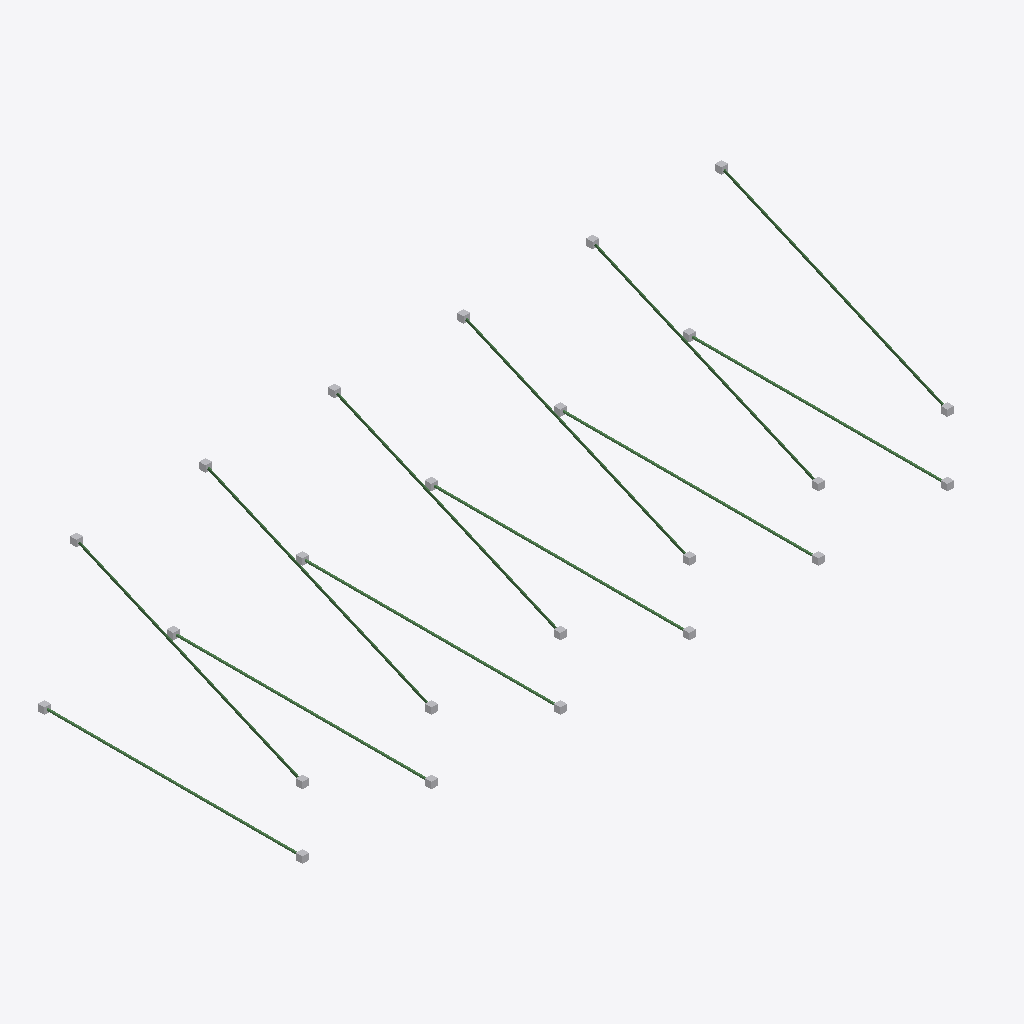
Isometric view of an IFC building model (IFC-SPF (STEP), schema IFC4, length unit metre), seen from the south-west, elements coloured by IFC class: 24 other elements (light grey), 12 beams (green).
Extent 5.3 m × 2.0 m × 1.1 m (x, y, z). Elements (36): 24 IfcBuildingElementProxy, 12 IfcBeam.

HEADER;
FILE_DESCRIPTION(('ViewDefinition [CoordinationView]'),'2;1');
FILE_NAME('test_recreate_beams_fem_with_3d_wireframe_representation.ifc','2025-08-05T10:43:52',(''),(''),'IfcOpenShell 0.8.0','IfcOpenShell 0.8.0','');
FILE_SCHEMA(('IFC4'));
ENDSEC;
DATA;
#1=IFCPROJECT('1iXCzZfvjEYfPEQZkBl0PJ',#9,'My Project (recreated with architectural body shape representation)',$,$,$,$,(#14),#27);
#66=IFCSITE('1EpCMsPCjCg81JjKUmbDCZ',#60,'Site-01',$,$,#65,$,$,$,$,$,$,$,$);
#45=IFCBEAM('19xUqPlSr1zQo5KFF2AOuk',#44,'Raised L-Shape',$,$,$,$,$,$);
#37=IFCBEAM('3_HWlZwnL5tB_EsNjBKCsJ',#36,'Raised C-Shape',$,$,$,$,$,$);
#57=IFCBEAM('1VDIE7Wsf4sAM_rI8ZkUpT',#56,'Raised Hollow Circle',$,$,$,$,$,$);
#55=IFCBEAM('2Xg17MXhvBUgc0GW$Cwfwd',#54,'Raised Hollow Rectangle',$,$,$,$,$,$);
#49=IFCBEAM('0$Bzt4rzTBCOsnRWqkHEX3',#48,'Raised T-Shape',$,$,$,$,$,$);
#59=IFCBEAM('0N7s_MoDn8U8$ZBz8HuZt$',#58,'Raised I-Shape',$,$,$,$,$,$);
#43=IFCBEAM('2myRRCgUv99BjPE9Zbxtx2',#42,'Horizontal I-Shape',$,$,$,$,$,$);
#51=IFCBEAM('0$y7kSdnr9QgPPaoCX0AZ8',#50,'Horizontal Hollow Rectangle',$,$,$,$,$,$);
#47=IFCBEAM('0dDd3dxXTB_xhYAQiR1R9C',#46,'Horizontal L-Shape',$,$,$,$,$,$);
#53=IFCBEAM('25IZMI7bnELvcKJciWXHuC',#52,'Horizontal Hollow Circle',$,$,$,$,$,$);
#39=IFCBEAM('24SQDVO$57x83cqcc3x$CH',#38,'Horizontal C-Shape',$,$,$,$,$,$);
#41=IFCBEAM('2mzLqvrB1C0vA2wB0WJWkV',#40,'Horizontal T-Shape',$,$,$,$,$,$);
#758=IFCBUILDINGELEMENTPROXY('1983e$w8fE$Qceq$0EciW6',#757,'Node-103',$,$,#776,#771,$,$);
#806=IFCBUILDINGELEMENTPROXY('1vlFnIfpv9Z8cOrR5cEpn5',#805,'Node-135',$,$,#824,#819,$,$);
#854=IFCBUILDINGELEMENTPROXY('2Npe5CpP9AEOcIi6aMxs2n',#853,'Node-183',$,$,#872,#867,$,$);
#902=IFCBUILDINGELEMENTPROXY('2fbs4XobT1Su3BxFijjjqd',#901,'Node-231',$,$,#920,#915,$,$);
#950=IFCBUILDINGELEMENTPROXY('0FOKMH$9f0$g1I0EY1ufEF',#949,'Node-279',$,$,#968,#963,$,$);
#998=IFCBUILDINGELEMENTPROXY('1RLR4p1Hv09AIs3kSgdRaE',#997,'Node-311',$,$,#1016,#1011,$,$);
#1046=IFCBUILDINGELEMENTPROXY('0I6WngLUbCXwNpJ7_KvrCk',#1045,'Node-343',$,$,#1064,#1059,$,$);
#1094=IFCBUILDINGELEMENTPROXY('2vbIdGv$LERvx$8dMxP5L1',#1093,'Node-391',$,$,#1112,#1107,$,$);
#1142=IFCBUILDINGELEMENTPROXY('0305gl9ZLBEQF_vTBURyiy',#1141,'Node-439',$,$,#1160,#1155,$,$);
#1190=IFCBUILDINGELEMENTPROXY('2caGWZE1r8KfNrgXrFBngD',#1189,'Node-471',$,$,#1208,#1203,$,$);
#1238=IFCBUILDINGELEMENTPROXY('0pMyOJFPf6QfQXo59SWQAD',#1237,'Node-503',$,$,#1256,#1251,$,$);
#1286=IFCBUILDINGELEMENTPROXY('3NxSLgP6T0sQinIoqmbIiM',#1285,'Node-535',$,$,#1304,#1299,$,$);
#782=IFCBUILDINGELEMENTPROXY('26z2Qz6Jf2mwtc$DJEVg_6',#781,'Node-109',$,$,#800,#795,$,$);
#974=IFCBUILDINGELEMENTPROXY('3OHdWnPFH03RqcvwRyvTr4',#973,'Node-285',$,$,#992,#987,$,$);
#1262=IFCBUILDINGELEMENTPROXY('2Qh2Hb7LP6o8cphLtCGU_7',#1261,'Node-509',$,$,#1280,#1275,$,$);
#1070=IFCBUILDINGELEMENTPROXY('1Bg4p$sqPECR4mU5gVGqub',#1069,'Node-349',$,$,#1088,#1083,$,$);
#1310=IFCBUILDINGELEMENTPROXY('26zBD3lkr1burlZd_kzXDy',#1309,'Node-541',$,$,#1328,#1323,$,$);
#1022=IFCBUILDINGELEMENTPROXY('17wc6u_Ur1qPNTEUB$KksJ',#1021,'Node-317',$,$,#1040,#1035,$,$);
#1214=IFCBUILDINGELEMENTPROXY('194EeXfA9FGB25XviLEBmS',#1213,'Node-477',$,$,#1232,#1227,$,$);
#830=IFCBUILDINGELEMENTPROXY('2tuot5Uhf3nwWJdIjKjuXp',#829,'Node-141',$,$,#848,#843,$,$);
#1166=IFCBUILDINGELEMENTPROXY('0$dcTA3Gj7mw$qn5PQf$ey',#1165,'Node-445',$,$,#1184,#1179,$,$);
#878=IFCBUILDINGELEMENTPROXY('2zB8_vhIb4VfRlh_evk$Bh',#877,'Node-189',$,$,#896,#891,$,$);
#926=IFCBUILDINGELEMENTPROXY('1zQzIWJdL9zRLfFuHWrazP',#925,'Node-237',$,$,#944,#939,$,$);
#1118=IFCBUILDINGELEMENTPROXY('1G1S7oD$16_B2sjuuRpyS3',#1117,'Node-397',$,$,#1136,#1131,$,$);
ENDSEC;
